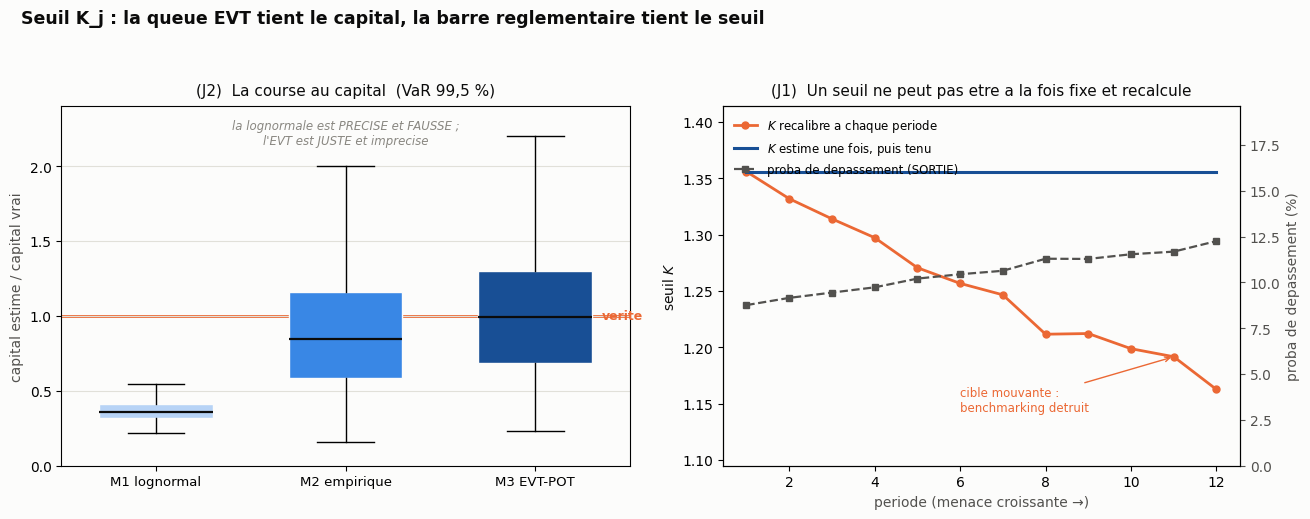

Python code for this plot: (Note: this script raises an exception after producing the figure.)
#!/usr/bin/env python3
# -*- coding: utf-8 -*-
"""
02 : Banc d'essai du seuil K_i : Phi^-1(PD) vs EVT.

On simule des severites cyber REELLEMENT a queue lourde (Pareto generalisee) avec
SOUS-DECLARATION (les petits incidents sont rarement declares). On compare trois
facons d'estimer le capital de queue (VaR 99,5 %) et la stabilite du seuil.

  M1  monde gaussien/lognormal : on ajuste une loi lognormale (queue fine) et on
      lit son quantile 99,5 % : l'esprit de K = Phi^-1(PD).
  M2  quantile empirique 99,5 % des pertes observees.
  M3  EVT / POT : loi de Pareto generalisee (GPD) sur les depassements d'un seuil
      haut : n'utilise que les GROS incidents, fiablement declares.

Deux resultats :
  (J1)  la sous-declaration des PETITS incidents ne biaise PAS l'indice de queue
        (invariance par troncature a gauche) -> EVT robuste ; lognormal biaise.
  (J2)  le seuil classique Phi^-1(PD) DERIVE dans le temps (non-stationnarite) ;
        l'indice de queue EVT reste stable.

Sortie : diagnostics + figure J_seuil_Ki.png
"""

import os
import numpy as np
from scipy import stats
import matplotlib as mpl
import matplotlib.pyplot as plt

rng = np.random.default_rng(20260708)

# ---------------------------------------------------------------- verite (DGP)
# xi ANCRE SUR DONNEES REELLES : SAS OpRisk Global Data, pertes en dollars du secteur
# financier, POT au seuil q95 -> xi_hat = 0,85 (ec-type 0,06) ; 0,94 au seuil q90.
# On retient 0,90. Consequence : moyenne finie (xi<1) mais VARIANCE INFINIE (xi>0,5).
XI, SCALE = 0.90, 1.0          # GPD : queue lourde (Frechet), variance INFINIE
P = 0.995                      # niveau de capital DORA-like
S0, AREP = 0.6, 1.3            # sous-declaration : q(s) croit avec la taille


def q_report(s):               # proba qu'un incident de taille s soit declare
    return 1.0 / (1.0 + np.exp(-AREP * (np.log(s + 1e-9) - np.log(S0))))


def draw_true(n):
    return stats.genpareto.rvs(c=XI, scale=SCALE, size=n, random_state=rng)


def thin(sev):                 # applique la sous-declaration
    keep = rng.random(sev.size) < q_report(sev)
    return sev[keep]


# verite = quantile 99,5 % de la loi DECLAREE (celle qu'on observe reellement)
big = draw_true(4_000_000)
big_obs = thin(big)
TRUTH = np.quantile(big_obs, P)
print(f"Verite : VaR99,5 de la severite declaree = {TRUTH:.2f} M EUR")
print(f"  (indice de queue vrai xi = {XI})\n")


# ---------------------------------------------------------------- estimateurs
def m1_lognormal(x):
    s, loc, sc = stats.lognorm.fit(x, floc=0)
    return stats.lognorm.ppf(P, s, loc=0, scale=sc)


def m2_empirique(x):
    return np.quantile(x, P)


def m3_evt_pot(x, u_q=0.80):
    u = np.quantile(x, u_q)
    exc = x[x > u] - u
    if exc.size < 30:
        return np.nan, np.nan
    c, _, beta = stats.genpareto.fit(exc, floc=0)
    n, nu = x.size, exc.size
    var = u + (beta / c) * ((n / nu * (1 - P)) ** (-c) - 1)
    return var, c                # renvoie aussi l'indice de queue estime


# ---------------------------------------------------------------- (J2) course au capital
NREP, NOBS = 500, 800
res = {"M1 lognormal": [], "M2 empirique": [], "M3 EVT-POT": []}
xis_full, xis_obs = [], []
for _ in range(NREP):
    true_sev = draw_true(NOBS)
    obs = thin(true_sev)
    if obs.size < 100:
        continue
    res["M1 lognormal"].append(m1_lognormal(obs) / TRUTH)
    res["M2 empirique"].append(m2_empirique(obs) / TRUTH)
    var3, xi3 = m3_evt_pot(obs)
    res["M3 EVT-POT"].append(var3 / TRUTH)
    xis_obs.append(xi3)
    # indice de queue sur l'echantillon COMPLET (sans sous-declaration)
    _, xif = m3_evt_pot(true_sev)
    xis_full.append(xif)

print("Course au capital (estimation / verite, sur %d tirages) :" % NREP)
print(f"{'methode':<16}{'biais median':>14}{'IQR':>10}{'RMSE':>10}")
for k, v in res.items():
    v = np.array(v)
    v = v[np.isfinite(v)]
    biais = np.median(v) - 1
    iqr = np.quantile(v, 0.75) - np.quantile(v, 0.25)
    rmse = np.sqrt(np.mean((v - 1) ** 2))
    print(f"{k:<16}{biais:>+13.1%}{iqr:>10.2f}{rmse:>10.2f}")
print("  Avec xi = 0,90 > 0,5 la VARIANCE de la severite est INFINIE : le RMSE d'un")
print("  estimateur de quantile n'a plus de contenu asymptotique et n'est donne que")
print("  pour memoire. Lire le BIAIS MEDIAN et l'ecart interquartile (IQR).")

print("\nInvariance de l'indice de queue a la sous-declaration (J1) :")
print(f"  xi estime sur donnees COMPLETES  = {np.nanmedian(xis_full):.3f}")
print(f"  xi estime sur donnees DECLAREES  = {np.nanmedian(xis_obs):.3f}")
print(f"  (vrai xi = {XI} : la troncature des petits ne biaise pas la queue)\n")

# ---------------------------------------------------------------- (J1bis) recalibrer ou non
# ATTENTION. Un seuil ne peut pas etre a la fois "fixe" et recalcule chaque periode.
# On compare donc DEUX pratiques, sur la meme menace croissante :
#   (a) RECALIBRER K a chaque periode sur la frequence de la periode -> il derive
#       mecaniquement, et la comparabilite entre periodes est detruite.
#   (b) ESTIMER K UNE FOIS sur une periode de reference, puis le tenir. La menace
#       croissante se manifeste alors comme une hausse de la proba de depassement,
#       qui est une SORTIE du modele. C'est ce que la note revendique.
T, RPER = 12, 8
# Barre de materialite fixe (DORA art. 18). On la place LA OU LA DECLARATION EST QUASI
# COMPLETE, conformement a la regle etablie par le script 04 : q(15) = 0,985. Une barre
# basse (p. ex. u=3, q=0,89) biaiserait K_j vers le haut, donc sous-provisionnerait.
U_REG = 15.0
K_recal, xi_time, pd_time = [], [], []
for t in range(T):
    scale_t = SCALE * (1 + 0.6 * t / (T - 1))      # menace qui monte
    ks, xs, ps = [], [], []
    for _ in range(RPER):                          # moyenne pour debruiter
        sev = stats.genpareto.rvs(c=XI, scale=scale_t, size=8000, random_state=rng)
        obs = thin(sev)
        pd_hat = min(max(np.mean(obs > U_REG), 1e-4), 0.5)
        ps.append(pd_hat)
        ks.append(stats.norm.ppf(1 - pd_hat))      # K recalibre : K = Phi^-1(1-PD_t)
        xs.append(m3_evt_pot(obs)[1])
    K_recal.append(np.mean(ks))
    xi_time.append(np.nanmean(xs))
    pd_time.append(np.mean(ps))

K_fixe = K_recal[0]                                # estime une fois, periode de reference
K_held = [K_fixe] * T

print("Recalibrer le seuil a chaque periode, ou l'estimer une fois ?")
print(f"  (a) K recalibre chaque periode : de {K_recal[0]:.2f} a {K_recal[-1]:.2f} "
      f"(amplitude {max(K_recal)-min(K_recal):.2f})  -> cible mouvante")
print(f"  (b) K estime une fois           : {K_fixe:.2f} partout            -> comparable")
print(f"      la menace passe alors dans la SORTIE : proba de depassement "
      f"{pd_time[0]:.1%} -> {pd_time[-1]:.1%}")
print(f"  indice de queue EVT : de {xi_time[0]:.2f} a {xi_time[-1]:.2f} "
      f"(amplitude {max(xi_time)-min(xi_time):.2f})  -> stable dans les deux cas")
print("\n  La derive de (a) n'est PAS une propriete de Phi^-1 : c'est ce qui arrive")
print("  quand on reinvertit une frequence qui monte. Le vrai message reglementaire")
print("  est qu'un seuil recalibre chaque trimestre detruit le benchmarking.")

# ---------------------------------------------------------------- figure
mpl.rcParams.update({
    "font.family": ["DejaVu Sans", "Segoe UI", "sans-serif"],
    "figure.facecolor": "#fcfcfb", "axes.facecolor": "#fcfcfb",
    "savefig.facecolor": "#fcfcfb",
})
INK, INK2, MUTED, GRID = "#0b0b0b", "#52514e", "#898781", "#e1e0d9"
ACCENT = "#eb6834"
BL = ["#b7d3f6", "#3987e5", "#184f95"]

fig, (ax1, ax2) = plt.subplots(1, 2, figsize=(13.2, 5.2),
                               gridspec_kw={"width_ratios": [1.1, 1]})

# panneau 1 : course au capital
data = [np.clip(np.array(res[k])[np.isfinite(res[k])], 0, 3)
        for k in res]
bp = ax1.boxplot(data, patch_artist=True, widths=0.6,
                 showfliers=False, medianprops=dict(color=INK, lw=1.6))
for patch, c in zip(bp["boxes"], BL):
    patch.set_facecolor(c); patch.set_edgecolor("#fcfcfb")
ax1.axhline(1.0, color=ACCENT, lw=2, zorder=0)
ax1.text(3.35, 1.0, "verite", color=ACCENT, va="center", fontsize=9, fontweight="bold")
ax1.set_xticklabels(list(res.keys()), fontsize=9.5)
ax1.set_ylabel("capital estime / capital vrai", color=INK2)
ax1.set_ylim(0, max(2.4, max(np.quantile(v, 0.9) for v in data) * 1.15))
ax1.set_title("(J2)  La course au capital  (VaR 99,5 %)", fontsize=11, color=INK, pad=8)
ax1.yaxis.grid(True, color=GRID, lw=0.8)
ax1.text(0.5, 0.965, "la lognormale est PRECISE et FAUSSE ;\nl'EVT est JUSTE et imprecise",
         transform=ax1.transAxes, ha="center", va="top", fontsize=8.5,
         color=MUTED, style="italic")

# panneau 2 : recalibrer chaque periode, ou estimer une fois
tt = np.arange(1, T + 1)
axb = ax2.twinx()
l1, = ax2.plot(tt, K_recal, "-o", color=ACCENT, lw=2, ms=5,
               label="$K$ recalibre a chaque periode")
l2, = ax2.plot(tt, K_held, "-", color=BL[2], lw=2.2,
               label="$K$ estime une fois, puis tenu")
l3, = axb.plot(tt, [100 * p for p in pd_time], "--s", color=INK2, lw=1.6, ms=4,
               label="proba de depassement (SORTIE)")
ax2.set_xlabel("periode (menace croissante →)", color=INK2)
ax2.set_ylabel("seuil $K$", color=INK)
axb.set_ylabel("proba de depassement (%)", color=INK2)
lo, hi = min(K_recal), max(K_recal)
ax2.set_ylim(lo - 0.35 * (hi - lo), hi + 0.30 * (hi - lo))
axb.set_ylim(0, 1.6 * max(pd_time) * 100)
axb.tick_params(axis="y", colors=INK2)
ax2.annotate("cible mouvante :\nbenchmarking detruit", xy=(11, K_recal[-2]),
             xytext=(6.0, lo - 0.10 * (hi - lo)), fontsize=8.5, color=ACCENT,
             arrowprops=dict(arrowstyle="->", color=ACCENT, lw=1))
ax2.set_title("(J1)  Un seuil ne peut pas etre a la fois fixe et recalcule",
              fontsize=11, color=INK, pad=8)
ax2.legend(handles=[l1, l2, l3], loc="upper left", frameon=False, fontsize=8.5)

fig.suptitle("Seuil K_j : la queue EVT tient le capital, la barre reglementaire tient le seuil",
             fontsize=12.5, fontweight="bold", color=INK, x=0.02, ha="left", y=0.99)
fig.tight_layout(rect=[0, 0, 1, 0.94])

outdir = os.path.join(os.path.dirname(os.path.dirname(os.path.abspath(__file__))), "figures")
os.makedirs(outdir, exist_ok=True)
path = os.path.join(outdir, "J_seuil_Ki.png")
fig.savefig(path, dpi=200, bbox_inches="tight")
print("\nfigure ecrite :", path)
